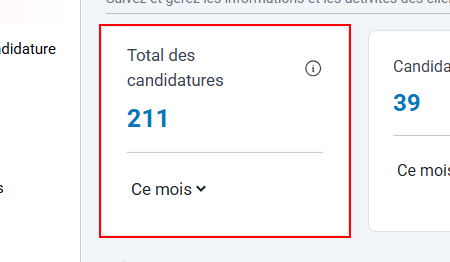
Task: Processus vierge
Workflow: création_appel_à_candidature_form_nom_prete

Step 1: find the element in window 'COPA TRANSFORME RDC' (chrome.exe)

Step 2 [try]: click on 'Liste des appels à cand…' (no picture)

Step 3: click on 'Créer un nouvel appel à…' (no picture)

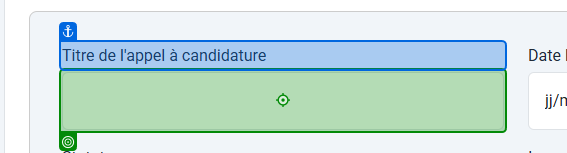
Step 4: type "appel à candidature"

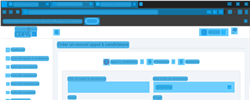
Step 5 [try]: CVScope in window 'COPA TRANSFORME RDC' (chrome.exe)

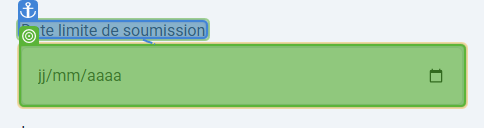
Step 6: type "22" into 'Inputbox'

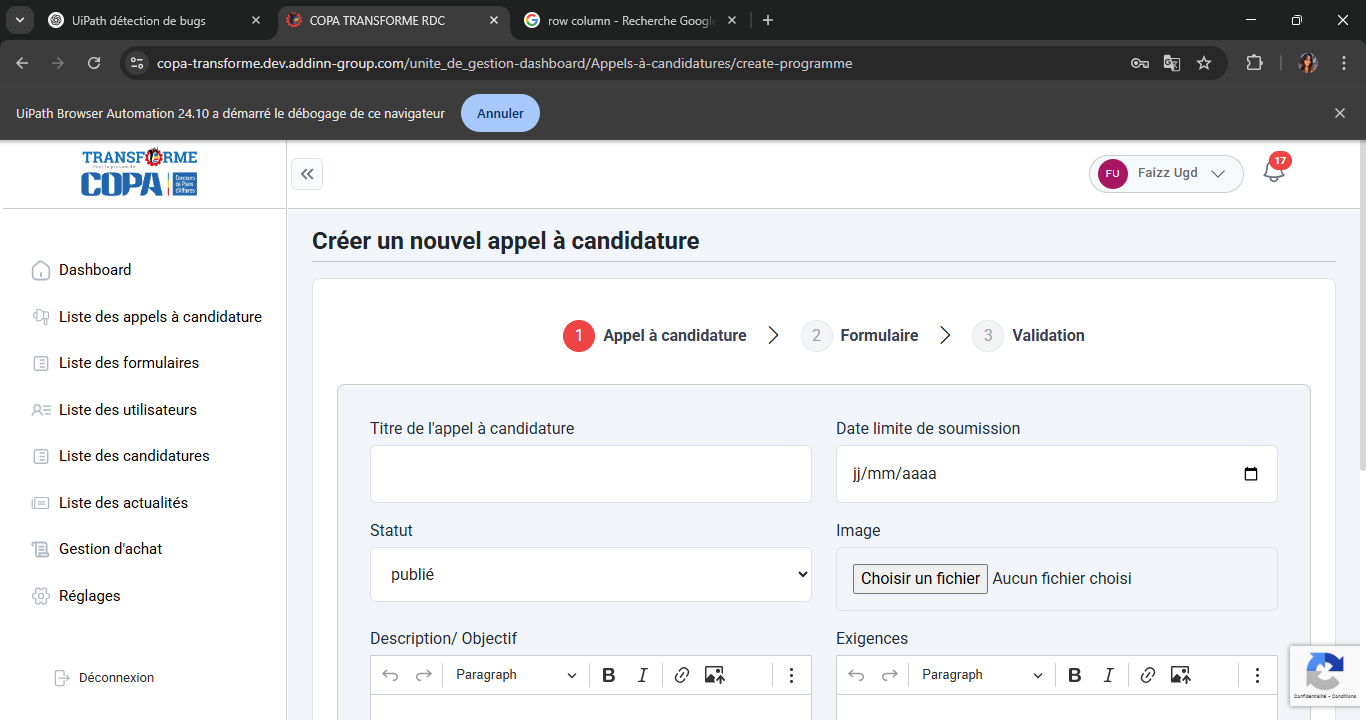
Step 7: CVCache

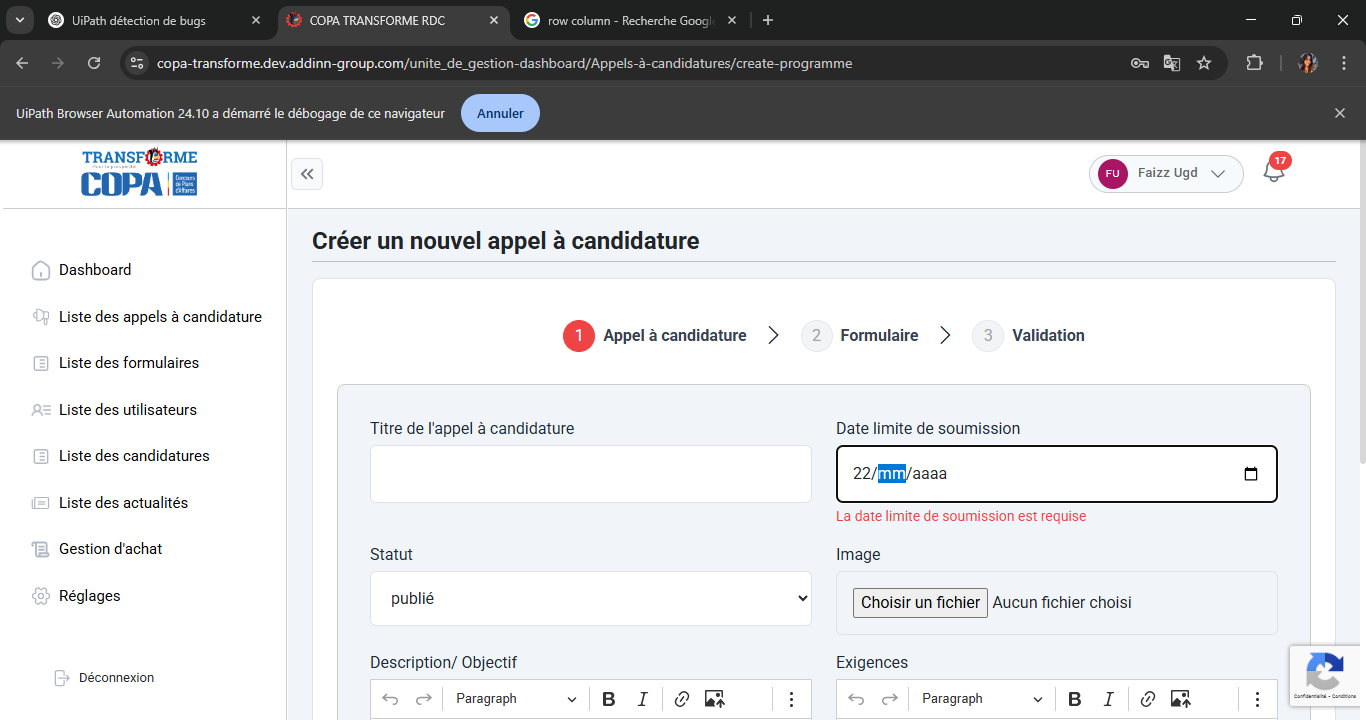
Step 8: CVCache

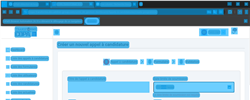
Step 9: CVScope in window 'COPA TRANSFORME RDC' (chrome.exe)

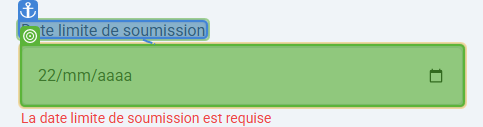
Step 10: type "06" into 'Inputbox'

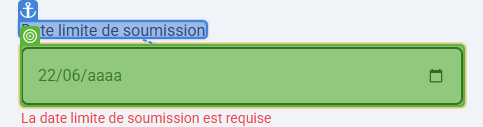
Step 11: type "2025" into 'Inputbox'

Step 12: CVCache (same screen as step 8)

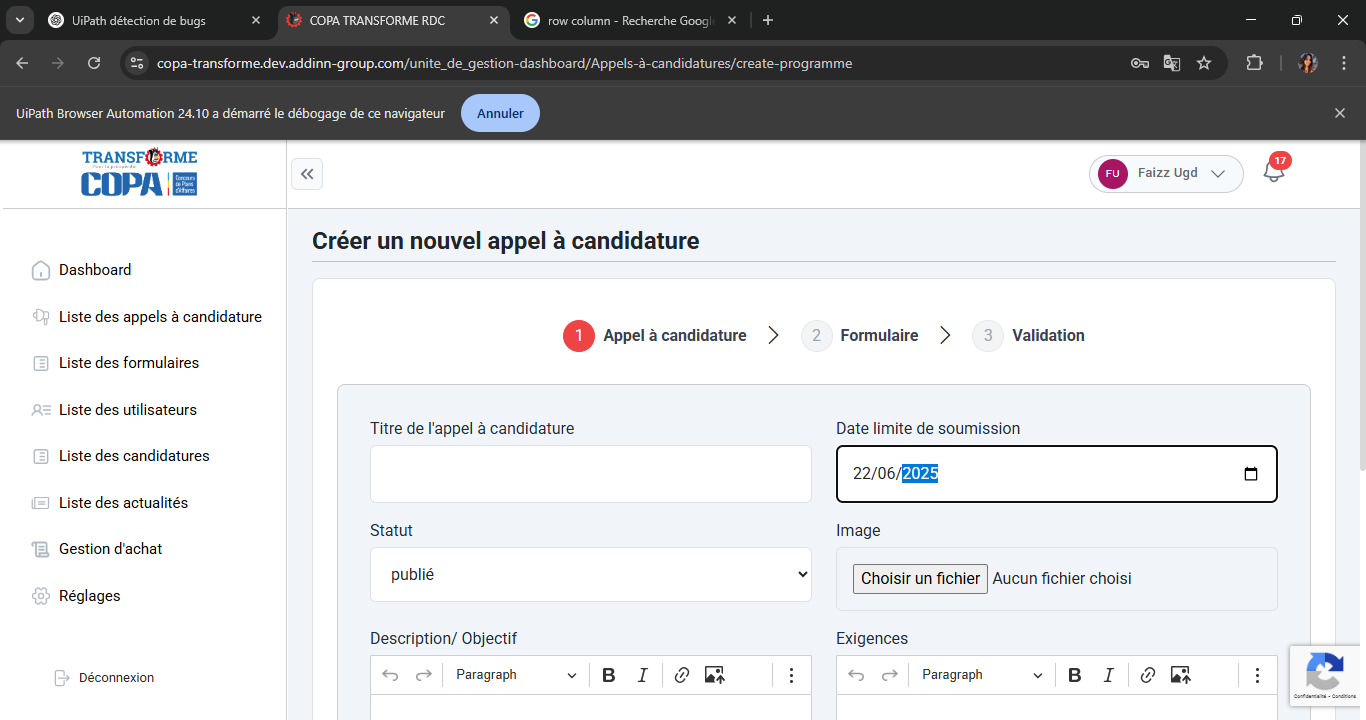
Step 13: CVCache

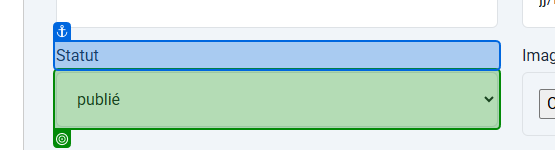
Step 14 [try]: select "publié"

Step 15: click (no picture)

Step 16: type "C:\Users\[user]\Desktop\NET-Framework-Logo.png" into 'File name' (no picture)

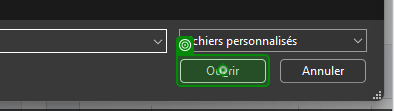
Step 17: click on 'Open'

Step 18: type "appel à candidature" into 'Description Objectif' (no picture)

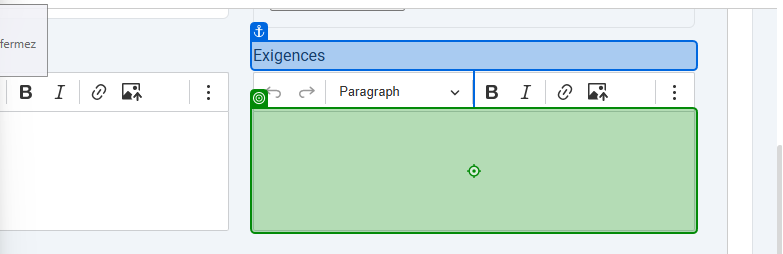
Step 19: type "skills"

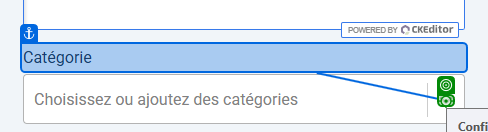
Step 20: click

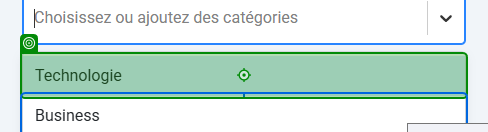
Step 21: click on 'Technologie'

Step 22: click (no picture)

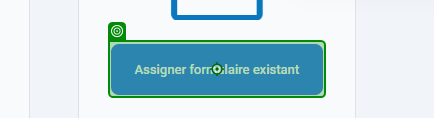
Step 23: click